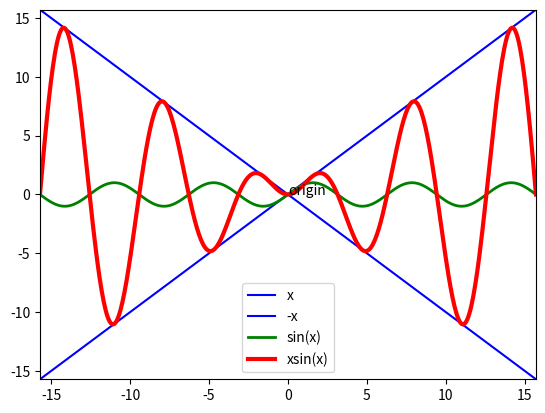

Write the Python code that produced this figure.
import numpy
import matplotlib.pyplot as plt
x = numpy.linspace(-5*numpy.pi,5*numpy.pi,500)
plt.plot(x, x, 'b')
plt.plot(x, -x, 'b')
plt.plot(x, numpy.sin(x), 'g', linewidth=2)
plt.plot(x, x*numpy.sin(x), 'r', linewidth=3)
plt.legend(['x', '-x', 'sin(x)', 'xsin(x)'])
plt.annotate('origin', xy = (0, 0))
plt.xlim(-5*numpy.pi, 5*numpy.pi)
plt.ylim(-5*numpy.pi, 5*numpy.pi)
plt.show()
